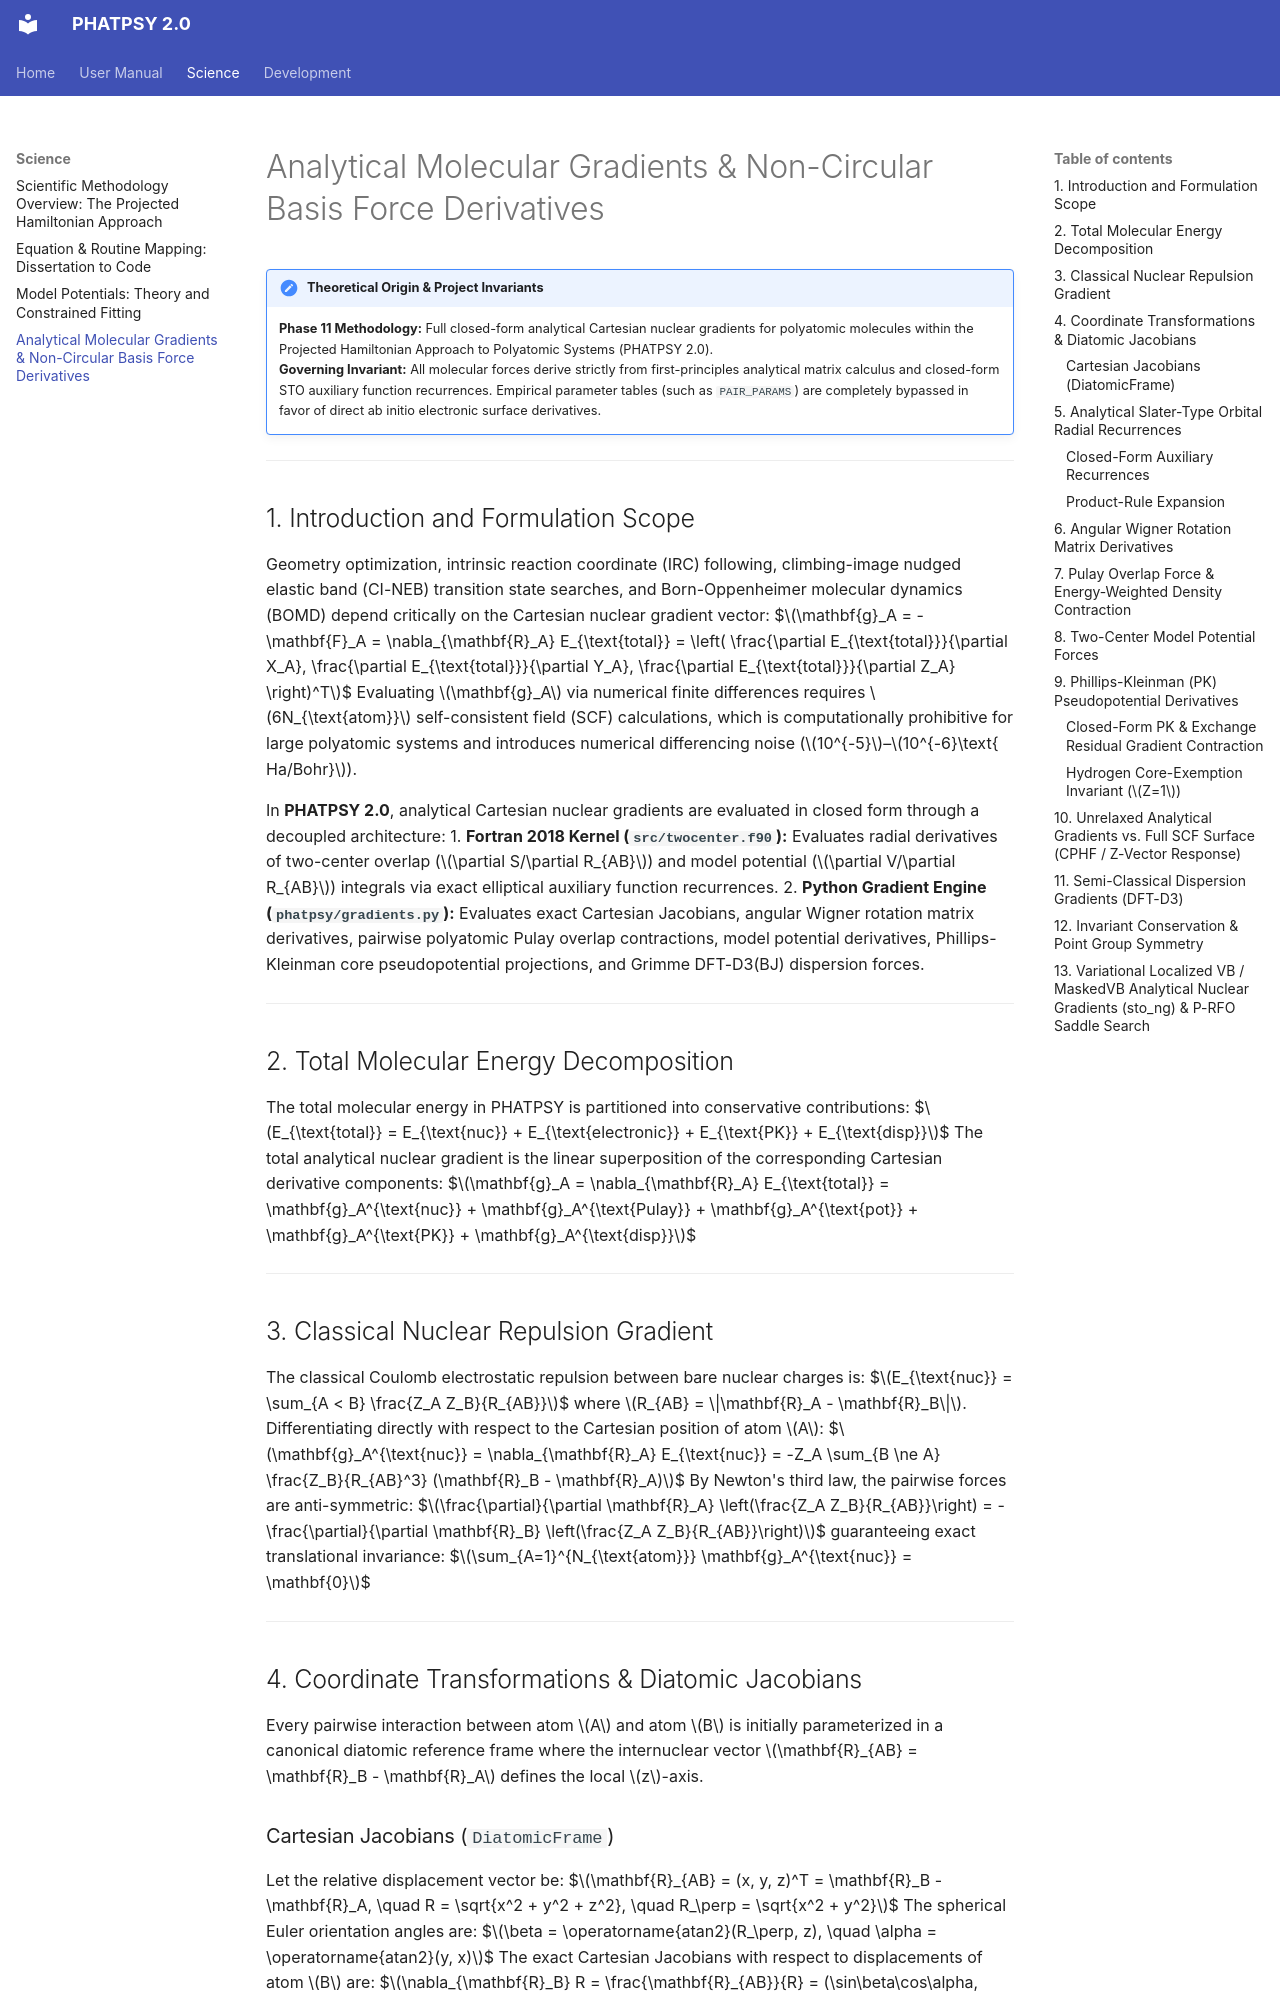

repository: JackS9/phatpsy2 · page: science/analytical_gradients/index.html · generator: mkdocs

# Analytical Molecular Gradients & Non-Circular Basis Force Derivatives

!!! note "Theoretical Origin & Project Invariants"
    **Phase 11 Methodology:** Full closed-form analytical Cartesian nuclear gradients for polyatomic molecules within the Projected Hamiltonian Approach to Polyatomic Systems (PHATPSY 2.0).  
    **Governing Invariant:** All molecular forces derive strictly from first-principles analytical matrix calculus and closed-form STO auxiliary function recurrences. Empirical parameter tables (such as `PAIR_PARAMS`) are completely bypassed in favor of direct ab initio electronic surface derivatives.

---

## 1. Introduction and Formulation Scope

Geometry optimization, intrinsic reaction coordinate (IRC) following, climbing-image nudged elastic band (CI-NEB) transition state searches, and Born-Oppenheimer molecular dynamics (BOMD) depend critically on the Cartesian nuclear gradient vector:
$$\mathbf{g}_A = -\mathbf{F}_A = \nabla_{\mathbf{R}_A} E_{\text{total}} = \left( \frac{\partial E_{\text{total}}}{\partial X_A}, \frac{\partial E_{\text{total}}}{\partial Y_A}, \frac{\partial E_{\text{total}}}{\partial Z_A} \right)^T$$
Evaluating $\mathbf{g}_A$ via numerical finite differences requires $6N_{\text{atom}}$ self-consistent field (SCF) calculations, which is computationally prohibitive for large polyatomic systems and introduces numerical differencing noise ($10^{-5}$–$10^{-6}\text{ Ha/Bohr}$).

In **PHATPSY 2.0**, analytical Cartesian nuclear gradients are evaluated in closed form through a decoupled architecture:
1. **Fortran 2018 Kernel (`src/twocenter.f90`):** Evaluates radial derivatives of two-center overlap ($\partial S/\partial R_{AB}$) and model potential ($\partial V/\partial R_{AB}$) integrals via exact elliptical auxiliary function recurrences.
2. **Python Gradient Engine (`phatpsy/gradients.py`):** Evaluates exact Cartesian Jacobians, angular Wigner rotation matrix derivatives, pairwise polyatomic Pulay overlap contractions, model potential derivatives, Phillips-Kleinman core pseudopotential projections, and Grimme DFT-D3(BJ) dispersion forces.

---

## 2. Total Molecular Energy Decomposition

The total molecular energy in PHATPSY is partitioned into conservative contributions:
$$E_{\text{total}} = E_{\text{nuc}} + E_{\text{electronic}} + E_{\text{PK}} + E_{\text{disp}}$$
The total analytical nuclear gradient is the linear superposition of the corresponding Cartesian derivative components:
$$\mathbf{g}_A = \nabla_{\mathbf{R}_A} E_{\text{total}} = \mathbf{g}_A^{\text{nuc}} + \mathbf{g}_A^{\text{Pulay}} + \mathbf{g}_A^{\text{pot}} + \mathbf{g}_A^{\text{PK}} + \mathbf{g}_A^{\text{disp}}$$

---

## 3. Classical Nuclear Repulsion Gradient

The classical Coulomb electrostatic repulsion between bare nuclear charges is:
$$E_{\text{nuc}} = \sum_{A < B} \frac{Z_A Z_B}{R_{AB}}$$
where $R_{AB} = \|\mathbf{R}_A - \mathbf{R}_B\|$. Differentiating directly with respect to the Cartesian position of atom $A$:
$$\mathbf{g}_A^{\text{nuc}} = \nabla_{\mathbf{R}_A} E_{\text{nuc}} = -Z_A \sum_{B \ne A} \frac{Z_B}{R_{AB}^3} (\mathbf{R}_B - \mathbf{R}_A)$$
By Newton's third law, the pairwise forces are anti-symmetric:
$$\frac{\partial}{\partial \mathbf{R}_A} \left(\frac{Z_A Z_B}{R_{AB}}\right) = -\frac{\partial}{\partial \mathbf{R}_B} \left(\frac{Z_A Z_B}{R_{AB}}\right)$$
guaranteeing exact translational invariance:
$$\sum_{A=1}^{N_{\text{atom}}} \mathbf{g}_A^{\text{nuc}} = \mathbf{0}$$

---

## 4. Coordinate Transformations & Diatomic Jacobians

Every pairwise interaction between atom $A$ and atom $B$ is initially parameterized in a canonical diatomic reference frame where the internuclear vector $\mathbf{R}_{AB} = \mathbf{R}_B - \mathbf{R}_A$ defines the local $z$-axis.

### Cartesian Jacobians (`DiatomicFrame`)
Let the relative displacement vector be:
$$\mathbf{R}_{AB} = (x, y, z)^T = \mathbf{R}_B - \mathbf{R}_A, \quad R = \sqrt{x^2 + y^2 + z^2}, \quad R_\perp = \sqrt{x^2 + y^2}$$
The spherical Euler orientation angles are:
$$\beta = \operatorname{atan2}(R_\perp, z), \quad \alpha = \operatorname{atan2}(y, x)$$
The exact Cartesian Jacobians with respect to displacements of atom $B$ are:
$$\nabla_{\mathbf{R}_B} R = \frac{\mathbf{R}_{AB}}{R} = (\sin\beta\cos\alpha, \sin\beta\sin\alpha, \cos\beta)^T$$
$$\nabla_{\mathbf{R}_B} \alpha = \left( -\frac{y}{R_\perp^2}, \frac{x}{R_\perp^2}, 0 \right)^T$$
$$\nabla_{\mathbf{R}_B} \beta = \left( \frac{x z}{R^2 R_\perp}, \frac{y z}{R^2 R_\perp}, -\frac{R_\perp}{R^2} \right)^T$$
For displacements of atom $A$, translational anti-symmetry holds identically:
$$\nabla_{\mathbf{R}_A} R = -\nabla_{\mathbf{R}_B} R, \quad \nabla_{\mathbf{R}_A} \alpha = -\nabla_{\mathbf{R}_B} \alpha, \quad \nabla_{\mathbf{R}_A} \beta = -\nabla_{\mathbf{R}_B} \beta$$

---
